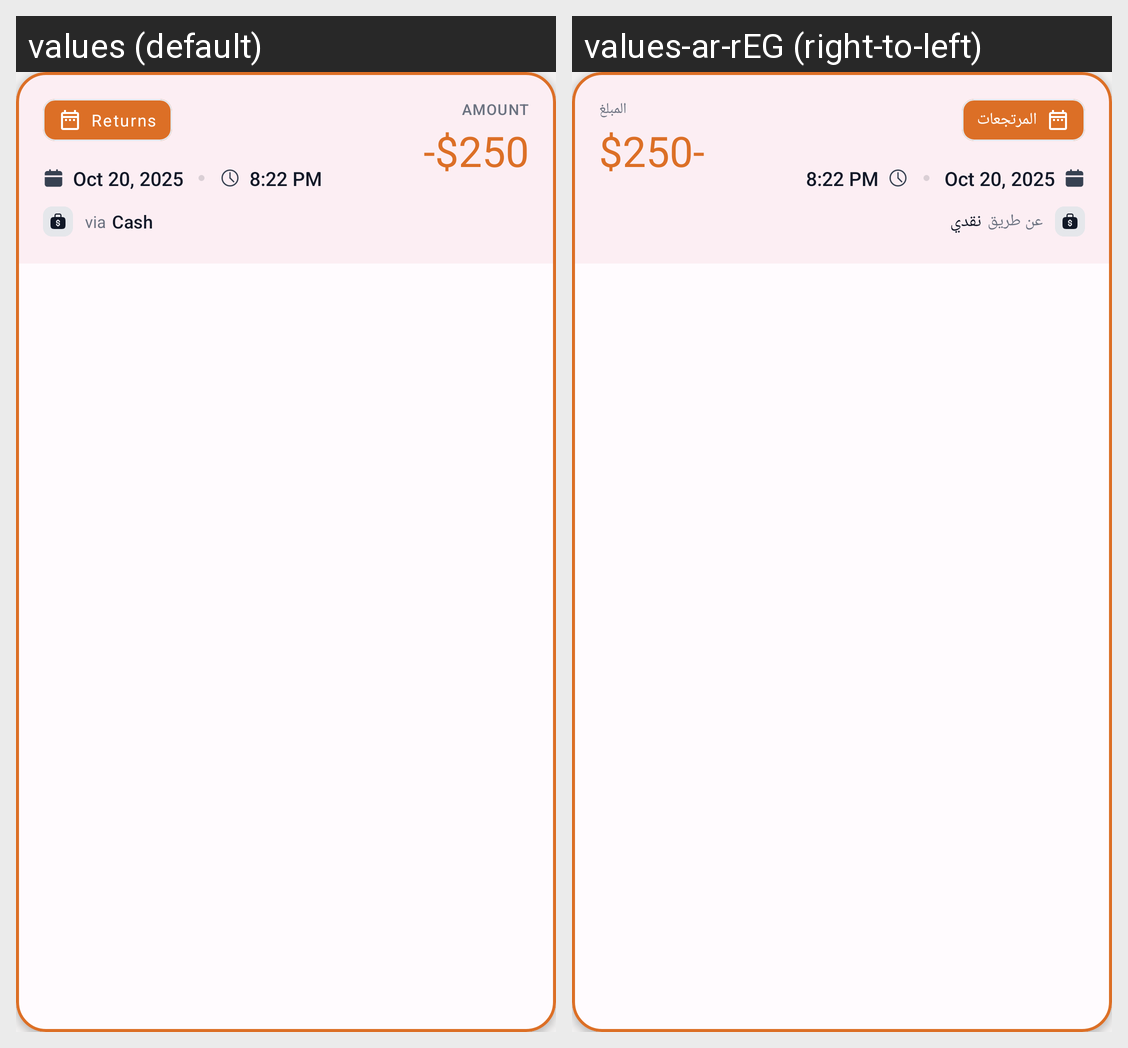

The Android screen above is rendered under two locales of the same app. Produce the string resources it draws, with the default and per-locale values.
Android screen res/layout/expense_item.xml rendered under 2 locales, left to right: values (default), values-ar-rEG (right-to-left). Device: Nexus 5 (rendered at 1080×1920; each locale shown at half size, 540×960, under a caption strip naming it); theme Theme.HTopStore.
Strings drawn on this screen, with the default value and each locale's value (text and hints the layout hard-codes, and strings that could not be matched under every locale, appear in the picture but are not listed):

returns
  values: Returns
  values-ar-rEG: المرتجعات

amount
  values: Amount
  values-ar-rEG: المبلغ

via
  values: via
  values-ar-rEG: عن طريق

cash
  values: Cash
  values-ar-rEG: نقدي
